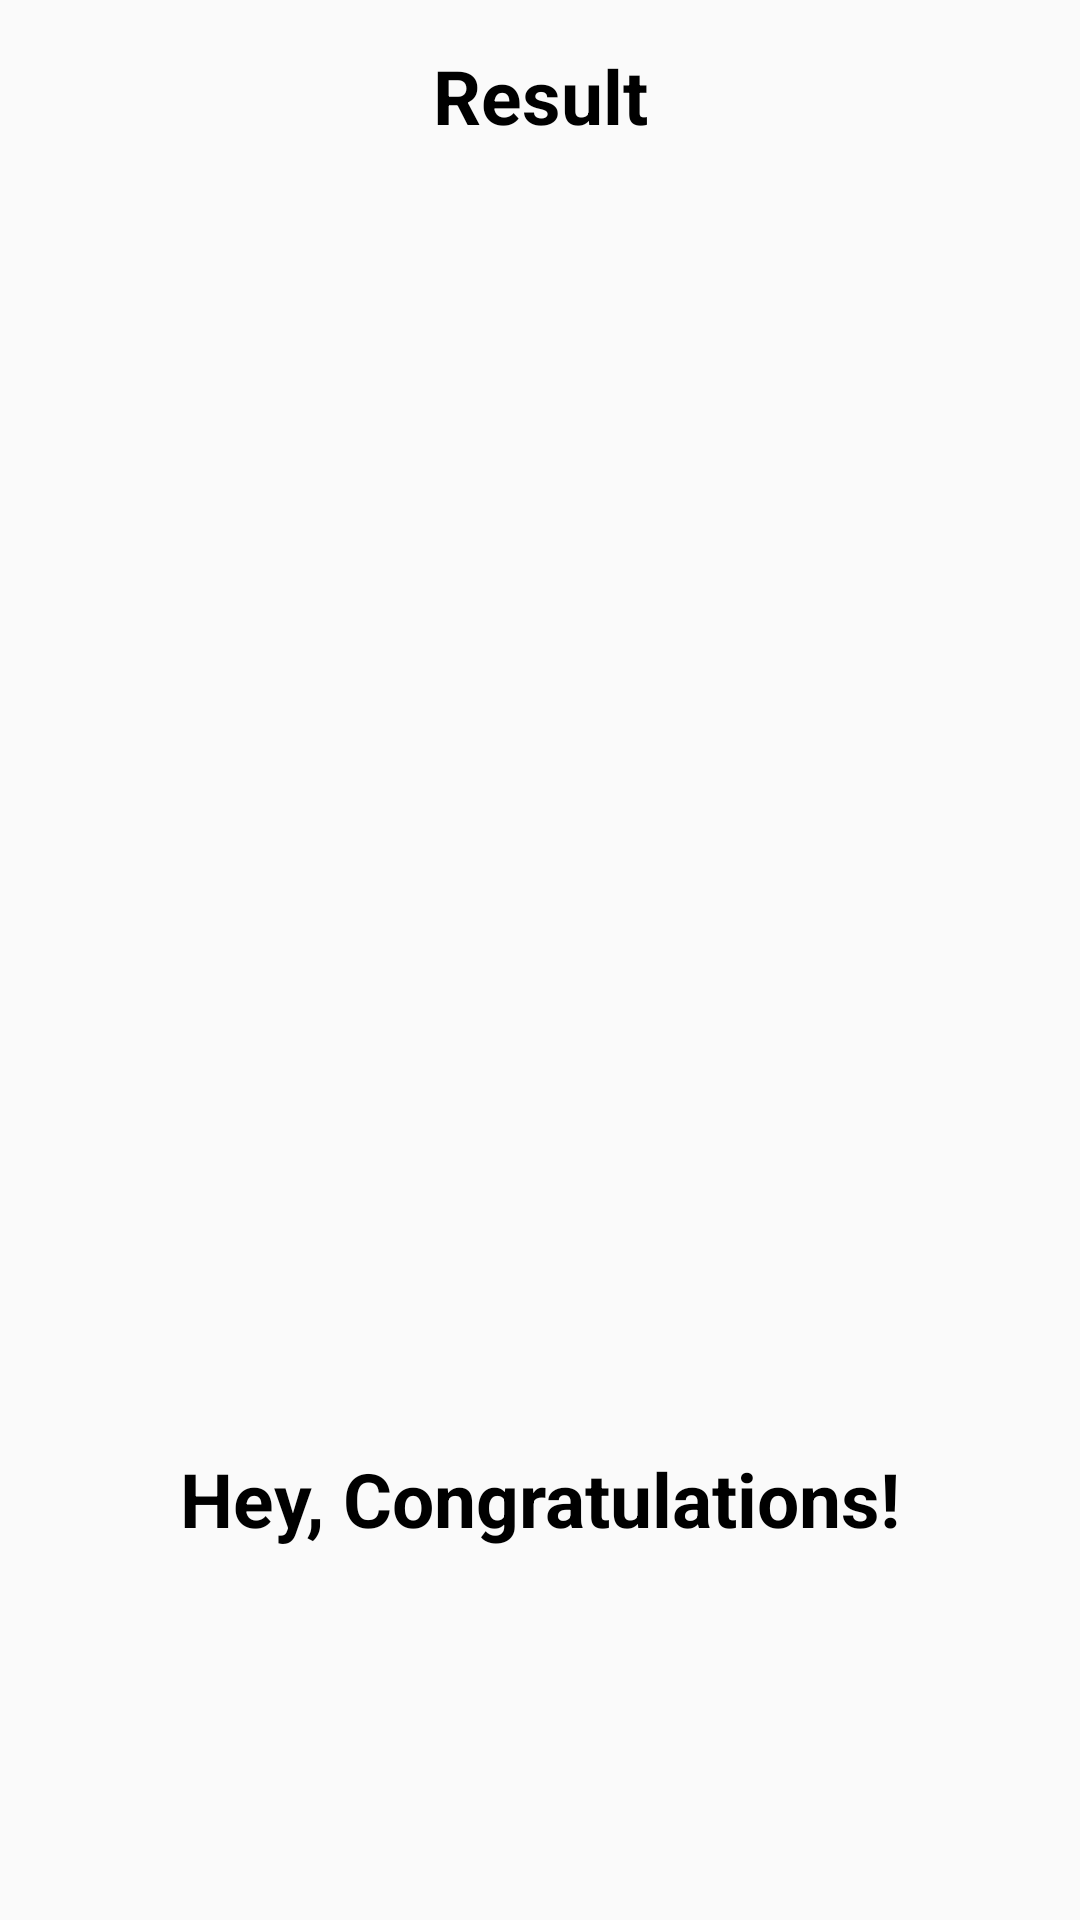

Layout XML and referenced resources for this Android screen:
<!-- AndroidManifest.xml: activity theme NoActionBarTheme -->
<!-- res/layout/activity_result.xml -->
<?xml version="1.0" encoding="utf-8"?>
<LinearLayout
    xmlns:android="http://schemas.android.com/apk/res/android"
    xmlns:app="http://schemas.android.com/apk/res-auto"
    xmlns:tools="http://schemas.android.com/tools"
    android:layout_width="match_parent"
    android:layout_height="match_parent"
    android:background="@drawable/result_background"
    android:orientation="vertical"
    android:gravity="center_horizontal"
    android:padding="15dp"
    tools:context=".ResultActivity">

    <TextView
        android:id="@+id/textView"
        android:layout_width="match_parent"
        android:layout_height="wrap_content"
        android:text="@string/result_text"
        android:gravity="center"
        android:textColor="@android:color/black"
        android:textSize="25sp"
        android:textStyle="bold"/>

    <ImageView
        android:layout_width="wrap_content"
        android:layout_height="319dp"
        android:contentDescription="image"
        android:layout_marginTop="15dp"
        android:src="@drawable/trophy" />

    <TextView
        android:id="@+id/tv_congrats"
        android:layout_width="wrap_content"
        android:layout_height="wrap_content"
        android:layout_marginTop="100dp"
        android:text="Hey, Congratulations!"
        android:textColor="@android:color/black"
        android:textSize="25sp"
        android:textStyle="bold" />

    <TextView
        android:id="@+id/tv_name"
        android:layout_width="wrap_content"
        android:layout_height="wrap_content"
        android:layout_marginTop="25dp"
        android:textColor="@android:color/black"
        android:textSize="22sp"
        android:textStyle="bold"
        tools:text="Username" />

    <TextView
        android:id="@+id/tv_score"
        android:layout_width="wrap_content"
        android:layout_height="wrap_content"
        android:layout_marginTop="10dp"
        android:textColor="@android:color/black"
        android:textSize="20sp"
        android:textStyle="bold"
        tools:text="Your score is 9 out of 10" />

    <Button
        android:id="@+id/btn_finish"
        android:layout_width="match_parent"
        android:layout_height="match_parent"
        android:layout_margin="17dp"
        android:text="@string/finish_text"
        android:textColor="@color/colorPrimary"
        android:textSize="18sp"
        android:textStyle="bold" />

</LinearLayout>
<!-- resources referenced by this layout -->
<resources>
  <string name="finish_text">FINISH</string>
  <string name="result_text">Result</string>
  <style name="NoActionBarTheme" parent="Theme.AppCompat.Light.NoActionBar">
          <item name="colorPrimary">@color/colorPrimary</item>
          <item name="colorPrimaryDark">@color/colorPrimaryDark</item>
          <item name="colorAccent">@color/colorAccent</item>
      </style>
  <!-- not gathered from this repository: default colours our renderer supplied (Android Studio template values) -->
  <color name="colorPrimary">#FF6200EE</color>
  <color name="colorPrimaryDark">#FF3700B3</color>
  <color name="colorAccent">#FF03DAC5</color>
</resources>
